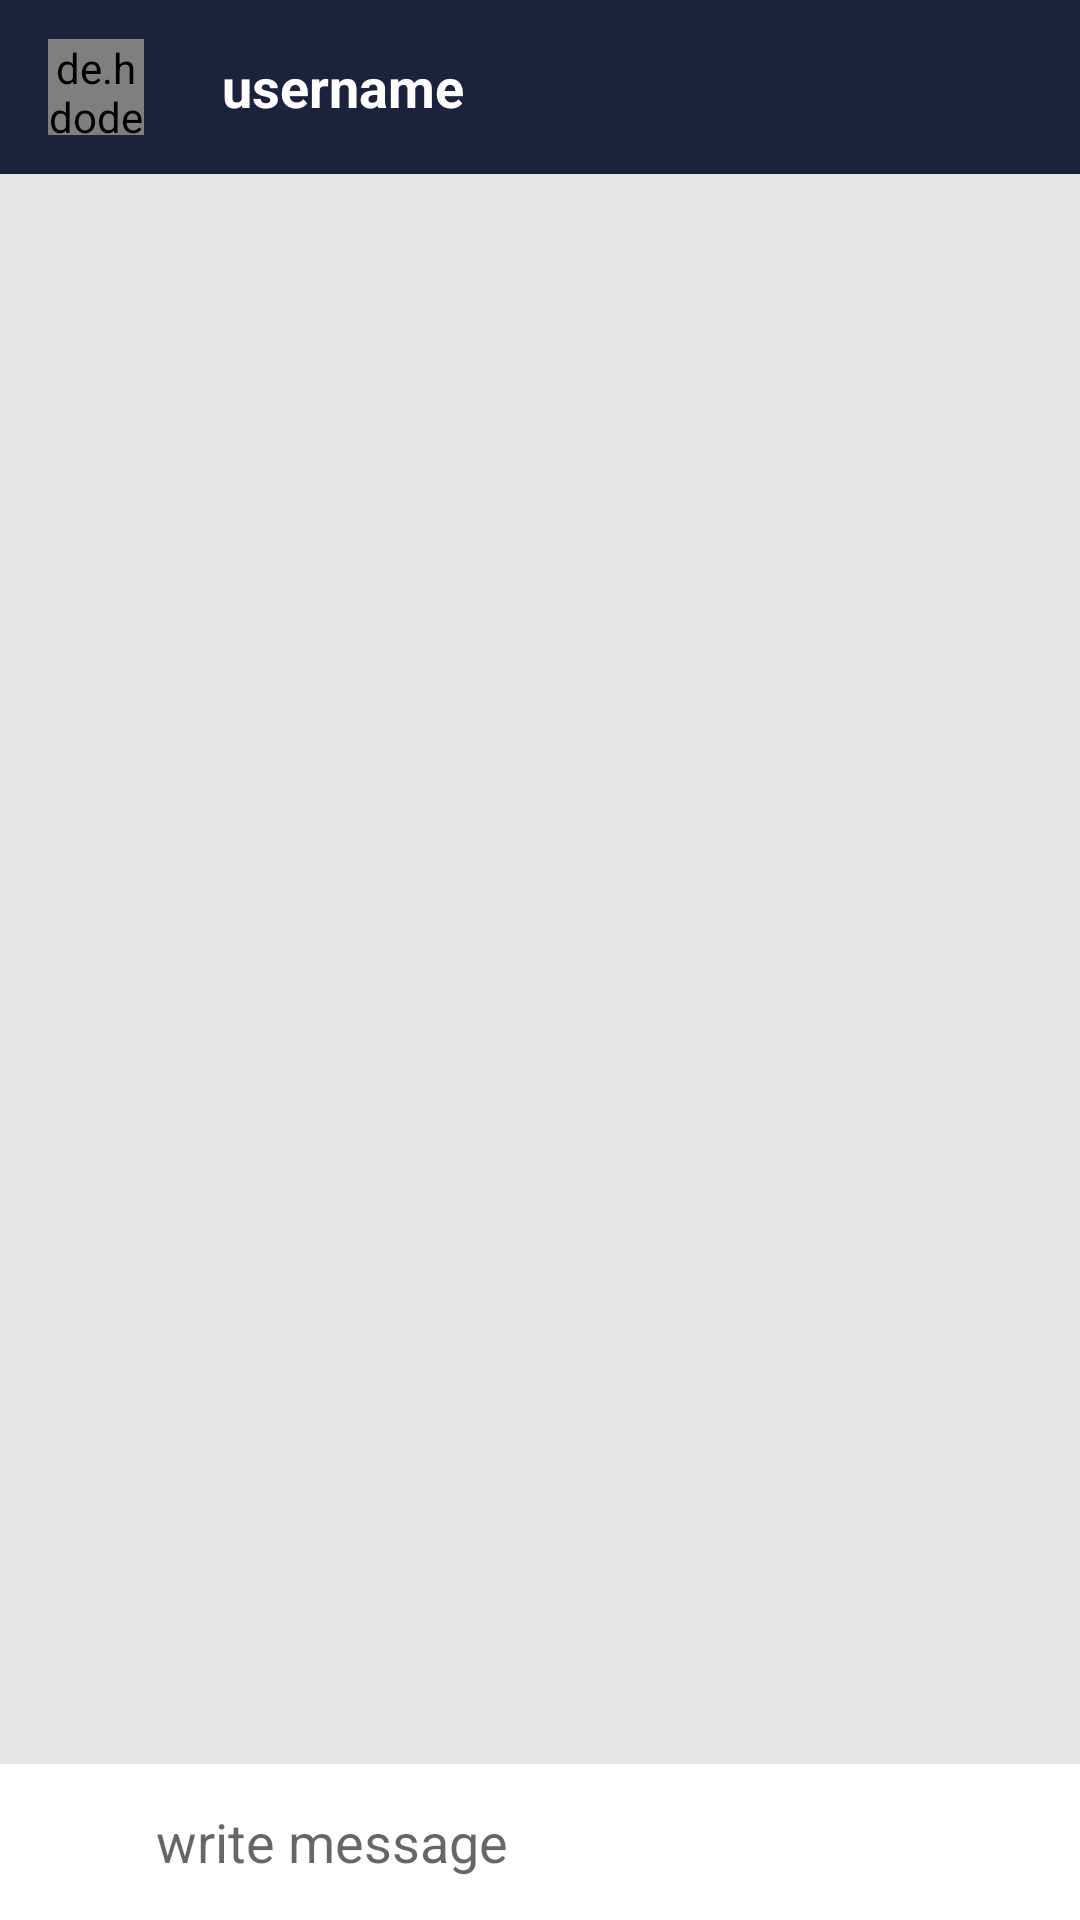

This screen was rendered from an Android layout file. Write that file and the resources it references.
<!-- AndroidManifest.xml: application theme Base.Theme.MessangerApp -->
<!-- res/layout/activity_message_chat.xml -->
<?xml version="1.0" encoding="utf-8"?>
<RelativeLayout xmlns:android="http://schemas.android.com/apk/res/android"
    xmlns:app="http://schemas.android.com/apk/res-auto"
    xmlns:tools="http://schemas.android.com/tools"
    android:layout_width="match_parent"
    android:layout_height="match_parent"
    android:background="#e6e6e6"
    tools:context=".activities.MessageChatActivity">

    <androidx.appcompat.widget.Toolbar
        android:id="@+id/toolbar_chat"
        android:layout_width="match_parent"
        android:layout_height="58dp"
        android:background="@color/colorPrimaryDark"
        android:theme="@style/ThemeOverlay.AppCompat.Dark.ActionBar"
        app:layout_constraintEnd_toEndOf="parent"
        app:layout_constraintStart_toStartOf="parent"
        app:layout_constraintTop_toTopOf="parent">

        <androidx.constraintlayout.widget.ConstraintLayout
            android:layout_width="match_parent"
            android:layout_height="match_parent"
            android:layout_marginRight="18dp">

            <TextView
                android:id="@+id/chat_toolbar_name"
                android:layout_width="wrap_content"
                android:layout_height="match_parent"
                android:layout_gravity="center"
                android:gravity="center"
                android:text=""
                android:textColor="@color/white"
                android:textSize="18sp"
                android:textStyle="bold"
                app:layout_constraintBottom_toBottomOf="parent"
                app:layout_constraintEnd_toEndOf="parent"
                app:layout_constraintStart_toStartOf="parent"
                app:layout_constraintTop_toTopOf="parent" />

            <de.hdodenhof.circleimageview.CircleImageView
                android:id="@+id/profile_image_chat"
                android:layout_width="32dp"
                android:layout_height="32dp"
                android:src="@drawable/baseline_person_24"
                app:layout_constraintBottom_toBottomOf="parent"
                app:layout_constraintStart_toStartOf="parent"
                app:layout_constraintTop_toTopOf="parent" />

            <TextView
                android:id="@+id/user_name_chat"
                android:layout_width="wrap_content"
                android:layout_height="match_parent"
                android:layout_gravity="center"
                android:layout_marginStart="26dp"
                android:gravity="center"
                android:text="username"
                android:textColor="@color/white"
                android:textSize="18sp"
                android:textStyle="bold"
                app:layout_constraintBottom_toBottomOf="@+id/profile_image_chat"
                app:layout_constraintStart_toEndOf="@+id/profile_image_chat"
                app:layout_constraintTop_toTopOf="@+id/profile_image_chat" />

        </androidx.constraintlayout.widget.ConstraintLayout>
    </androidx.appcompat.widget.Toolbar>

    <androidx.recyclerview.widget.RecyclerView
        android:id="@+id/chats_recyclerview"
        android:layout_width="match_parent"
        android:layout_height="match_parent"
        android:layout_below="@id/toolbar_chat"
        android:layout_above="@+id/relative_layout_bottom"
        />
    <RelativeLayout
        android:id="@+id/relative_layout_bottom"
        android:layout_width="match_parent"
        android:layout_height="wrap_content"
        android:padding="6dp"
        android:background="#fff"
        android:layout_alignParentBottom="true">

    <ImageView
        android:id="@+id/attach_image_file_btn"
        android:layout_width="40dp"
        android:layout_height="40dp"
        android:background="@drawable/baseline_attach_file_24"
        android:layout_alignParentStart="true"
        android:layout_alignParentLeft="true" />

        <EditText
            android:id="@+id/text_message"
            android:layout_width="match_parent"
            android:layout_height="wrap_content"
            android:background="@android:color/transparent"
            android:hint="write message"
            android:layout_toLeftOf="@+id/send_message_btn"
            android:layout_toRightOf="@+id/attach_image_file_btn"
            android:layout_centerVertical="true"
            android:layout_marginStart="6dp"
            android:layout_marginEnd="6dp"/>

        <ImageView
            android:id="@+id/send_message_btn"
            android:layout_width="40dp"
            android:layout_height="40dp"
            android:background="@drawable/baseline_send_24"
            android:layout_alignParentEnd="true"
            android:layout_alignParentRight="true" />
    </RelativeLayout>
</RelativeLayout>
<!-- resources referenced by this layout -->
<resources>
  <color name="colorPrimaryDark">#1C223C</color>
  <color name="white">#FFFFFFFF</color>
  <style name="Base.Theme.MessangerApp" parent="Theme.AppCompat.Light.NoActionBar">
          
          <item name="android:statusBarColor">@color/colorProfile</item>
          
      </style>
  <color name="colorProfile">#1C223C</color>
</resources>
